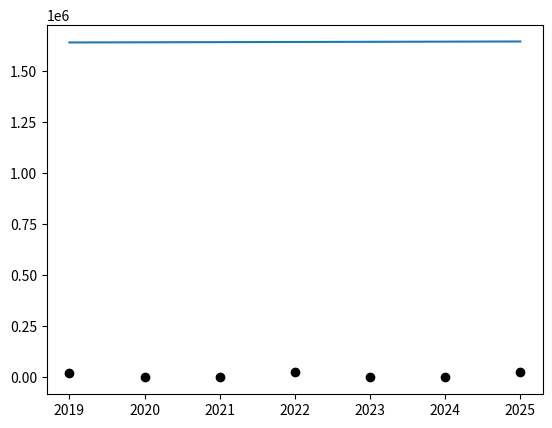

Source code (Python):
import matplotlib.pyplot as plt
import sympy as sp
import numpy as np

tal = 9
# %% Default: Användbara kommandon
"""
Beskrivning
"""
modulus = 9%2 # ger resten av 2 hela delningar av 9

# %% Numpy: Användbara kommandon
"""
Från numpy
"""

array = np.array([2,5,7,3])
a2 = np.array([1,1,1,1,1,1])

# tar medelvärdet ur listan
medelvärde = np.average(array) 

# räknar ut standardavvikelsen med hjälp av np.sum()
standardavvikelse = np.sqrt(np.sum(((medelvärde)**2)/len(array))) 

# roten ur ett tal
roten_ur = np.sqrt(tal)

# np.pad "fyller ut" den kortare listan med nollor så att listorna blir lika långa
p1 = np.pad(array, (0,len(a2)-len(array)))









x = np.arange(2019,2026)
#x = [2019, 2022, 2023, 2025]
y = [24300,0,0,26800,0,0,29100]

print(x)
print(y)

plt.scatter(x,y,c ="k")

k = (y[6]-y[0])/(2025-2019)


# plotta en funktion
def func(x):
    print(x,k)
    y_value = k*x + y[0]
    return y_value
    

plt.plot(x,func(x))
